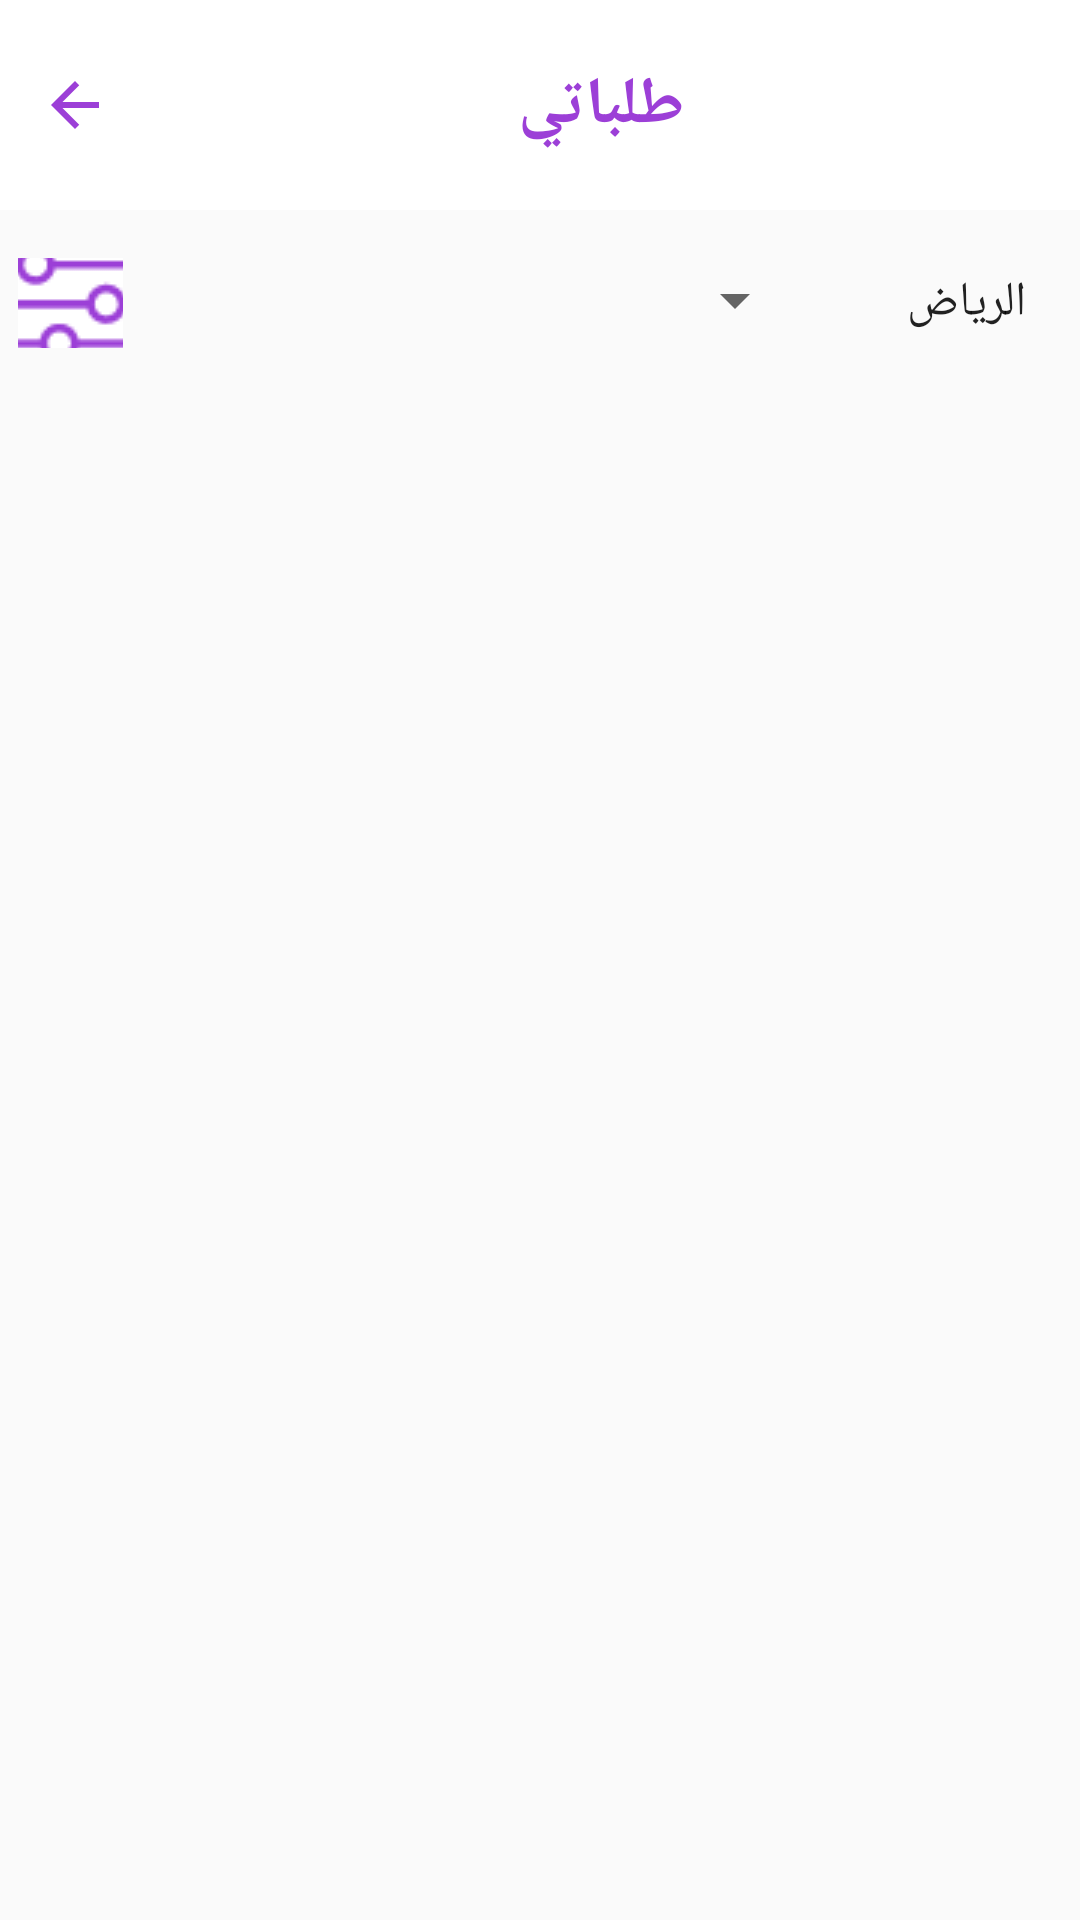

Here is an Android app screen rendered from its layout file. Give the layout XML and the strings, colors and styles it references.
<!-- AndroidManifest.xml: application theme AppTheme -->
<!-- res/layout/home_galisa.xml -->
<?xml version="1.0" encoding="utf-8"?>
<layout
    xmlns:android="http://schemas.android.com/apk/res/android"
    xmlns:app="http://schemas.android.com/apk/res-auto"
    xmlns:tools="http://schemas.android.com/tools">

    <data>

    </data>

    <androidx.constraintlayout.widget.ConstraintLayout
        android:orientation="vertical"
        android:layout_width="match_parent"
        android:layout_height="match_parent">


        <androidx.appcompat.widget.Toolbar
            android:id="@+id/sitter_toolbar"
            android:layout_width="match_parent"
            android:layout_height="70dp"
            android:background="@color/white"
            android:gravity="center"
            android:layoutDirection="rtl"
            app:layout_constraintBottom_toBottomOf="parent"
            app:layout_constraintEnd_toEndOf="parent"
            app:layout_constraintHorizontal_bias="0.0"
            app:layout_constraintStart_toStartOf="parent"
            app:layout_constraintTop_toTopOf="parent"
            app:layout_constraintVertical_bias="0.0">

            <ImageButton
                android:layout_width="50dp"
                android:layout_height="match_parent"
                android:background="@color/white"
                android:src="@drawable/ic_back" />

            <TextView
                android:layout_width="match_parent"
                android:layout_height="wrap_content"
                android:layout_marginRight="20dp"
                android:gravity="center"
                android:text=" طلباتي   "
                android:textColor="@color/colorPrimary"
                android:textSize="22sp"
                android:textStyle="bold" />
        </androidx.appcompat.widget.Toolbar>


        <LinearLayout
            android:id="@+id/linearLayout"
            android:layout_width="match_parent"
            android:orientation="vertical"
            android:layout_height="10dp"
            android:background="@drawable/below_shadow"
            app:layout_constraintBottom_toBottomOf="parent"
            app:layout_constraintEnd_toEndOf="parent"
            app:layout_constraintStart_toStartOf="parent"
            app:layout_constraintTop_toBottomOf="@+id/sitter_toolbar"
            app:layout_constraintVertical_bias="0.0"></LinearLayout>


        <LinearLayout
            android:id="@+id/linearLayout8"
            android:layout_width="0dp"
            android:layout_height="wrap_content"
            android:layoutDirection="rtl"
            android:weightSum="10"
            app:layout_constraintBottom_toTopOf="@+id/recyclerView"
            app:layout_constraintEnd_toEndOf="parent"
            app:layout_constraintHorizontal_bias="0.0"
            app:layout_constraintStart_toStartOf="parent"
            app:layout_constraintTop_toBottomOf="@+id/linearLayout"
            app:layout_constraintVertical_bias="0.0">

            <Spinner
                android:layout_width="0dp"
                android:layout_height="40dp"
                android:layout_weight="4"
                android:entries="@array/cities_array"
                android:layoutDirection="rtl"
                android:padding="10dp" />

            <LinearLayout
                android:layout_width="0dp"
                android:layout_height="match_parent"
                android:layout_weight="5">

            </LinearLayout>

            <ImageButton
                android:layout_width="0dp"
                android:layout_height="30dp"
                android:layout_gravity="center"
                android:layout_margin="6dp"
                android:layout_weight="1"
                android:background="@color/white"
                android:padding="10dp"
                android:clickable="true"
                android:id="@+id/filter"
                android:src="@drawable/filter" />
        </LinearLayout>

        <androidx.recyclerview.widget.RecyclerView
            android:layout_width="match_parent"
            android:layout_height="wrap_content"
            android:layoutDirection="rtl"
            android:id="@+id/order_galisa_home"
            android:paddingTop="8dp"
            android:paddingLeft="8dp"
            android:paddingRight="8dp"
            android:paddingBottom="180dp"
            app:layout_constraintBottom_toBottomOf="parent"
            app:layout_constraintEnd_toEndOf="parent"
            app:layout_constraintStart_toStartOf="parent"
            app:layout_constraintTop_toBottomOf="@+id/linearLayout8"
            app:layout_constraintVertical_bias="0.038" />


    </androidx.constraintlayout.widget.ConstraintLayout>
</layout>
<!-- resources referenced by this layout -->
<resources>
  <string-array name="cities_array">
          <item>الرياض</item>
          <item>الدوحة</item>
          <item>عمان</item>
          <item>دبي
          </item>
      </string-array>
  <color name="colorPrimary">#9C3FD7</color>
  <color name="white">#ffffff</color>
  <!-- drawable filter: png bitmap (drawable, 1259 bytes) -->
  <!-- drawable ic_back (drawable) -->
  <vector android:height="24dp" android:tint="#9C3FD7"
      android:viewportHeight="24.0" android:viewportWidth="24.0"
      android:width="24dp" xmlns:android="http://schemas.android.com/apk/res/android">
      <path android:fillColor="#FF000000" android:pathData="M20,11H7.83l5.59,-5.59L12,4l-8,8 8,8 1.41,-1.41L7.83,13H20v-2z"/>
  </vector>
  <style name="AppTheme" parent="Theme.AppCompat.Light.NoActionBar">
          
          <item name="colorPrimary">@color/colorPrimary</item>
          <item name="colorPrimaryDark">@color/colorPrimaryDark</item>
      </style>
  <color name="colorPrimaryDark">#E5BEFC</color>
</resources>
